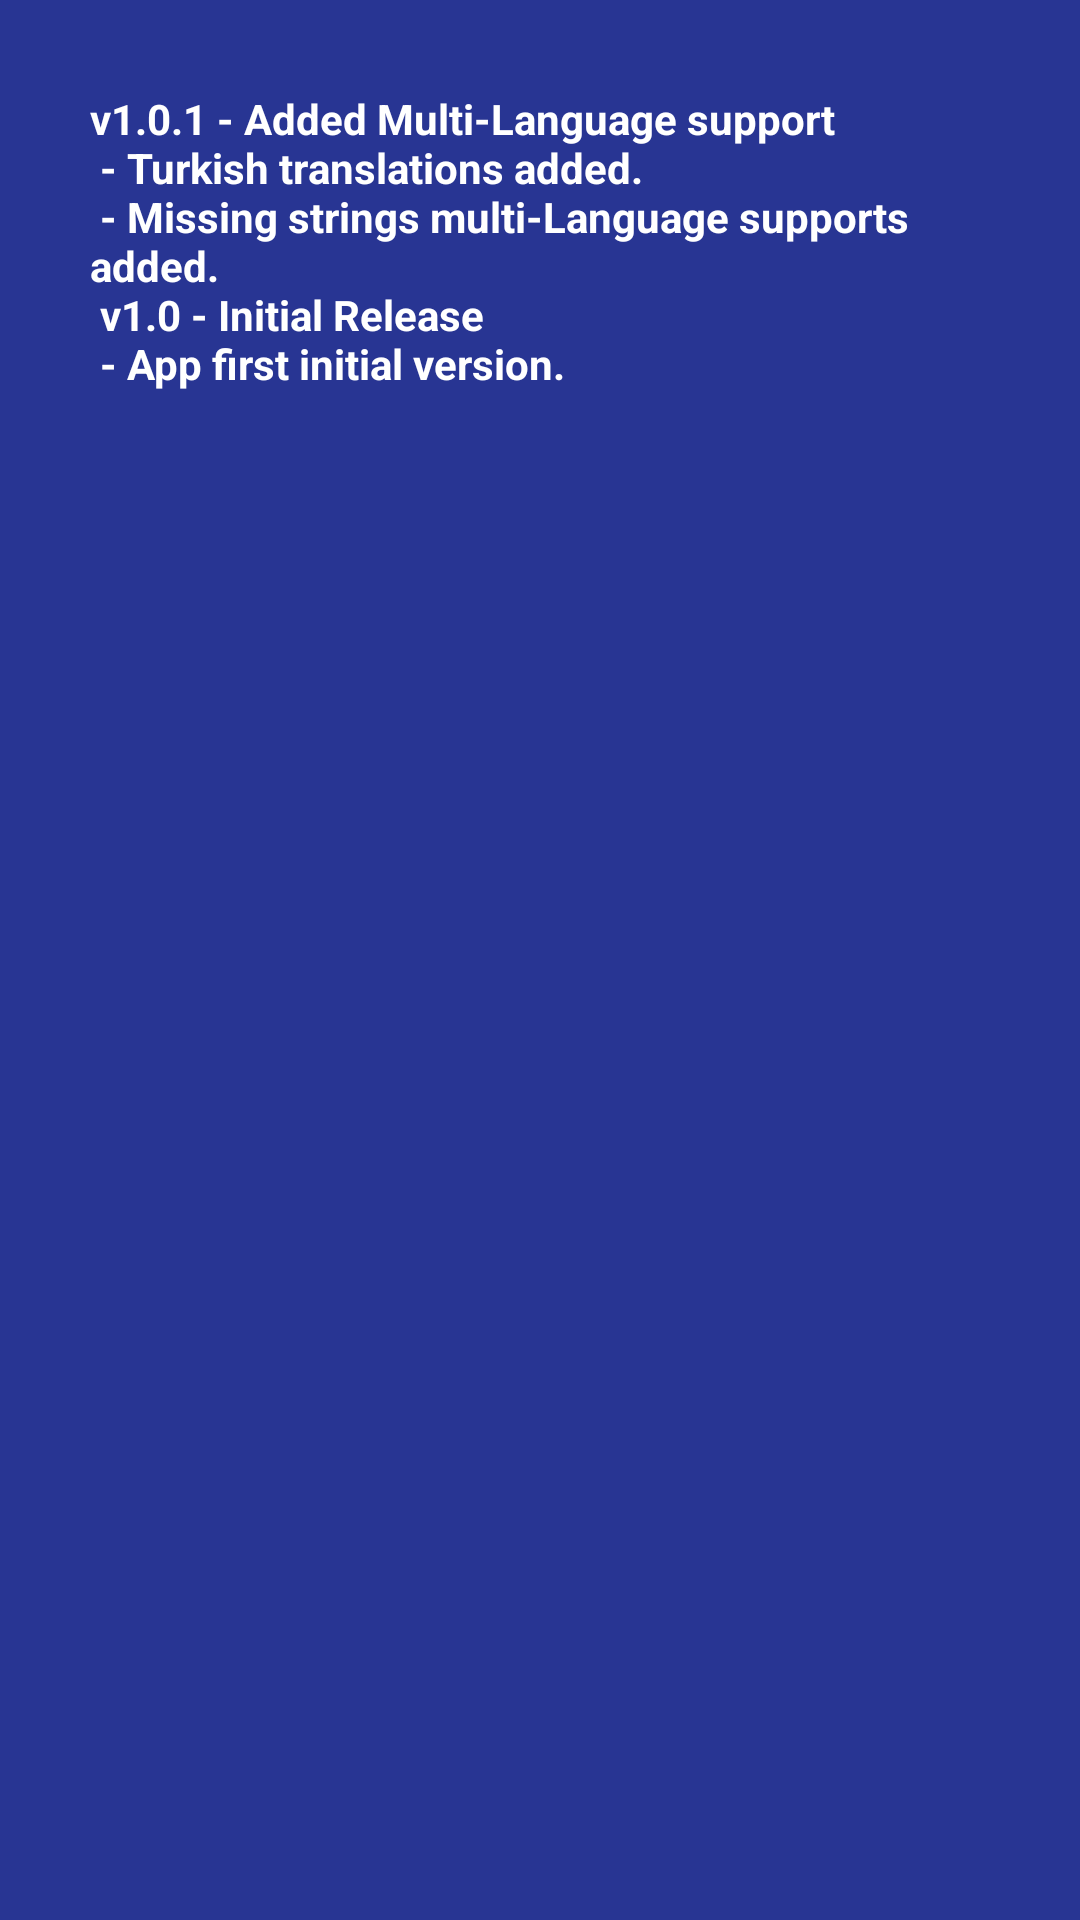

Reconstruct the res/layout file that produces this screen, plus the resources it refers to.
<!-- AndroidManifest.xml: application theme AppTheme -->
<!-- res/layout/activity_changelog.xml -->
<?xml version="1.0" encoding="utf-8"?>
<RelativeLayout xmlns:android="http://schemas.android.com/apk/res/android"
    xmlns:app="http://schemas.android.com/apk/res-auto"
    xmlns:tools="http://schemas.android.com/tools"
    android:id="@+id/changelog_layout"
    android:layout_width="wrap_content"
    android:layout_height="wrap_content"
    android:background="@color/popupColor"
    tools:context=".ChangelogActivity">
    <TextView
        android:layout_width="wrap_content"
        android:layout_height="wrap_content"
        android:layout_margin="30dp"
        android:text="@string/changlogText"
        style="@style/textStyle"/>
</RelativeLayout>
<!-- resources referenced by this layout -->
<resources>
  <color name="popupColor">#283593</color>
  <string name="changlogText">v1.0.1 - Added Multi-Language support \n
  		- Turkish translations added. \n
  		- Missing strings multi-Language supports added. \n
  		v1.0 - Initial Release \n
  		- App first initial version.
  	</string>
  <style name="textStyle">
          <item name="android:fontFamily">sans-serif</item>
          <item name="android:textColor">@android:color/white</item>
          <item name="android:textStyle">bold</item>
      </style>
  <style name="AppTheme" parent="Theme.AppCompat.Light.DarkActionBar">
          
          <item name="colorPrimary">@color/colorPrimary</item>
          <item name="colorPrimaryDark">@color/colorPrimaryDark</item>
          <item name="colorAccent">@color/colorAccent</item>
          <item name="cardViewStyle">@style/CardView</item>
      </style>
  <color name="colorPrimary">#673AB7</color>
  <color name="colorPrimaryDark">#512DA8</color>
  <color name="colorAccent">#7E57C2</color>
</resources>
